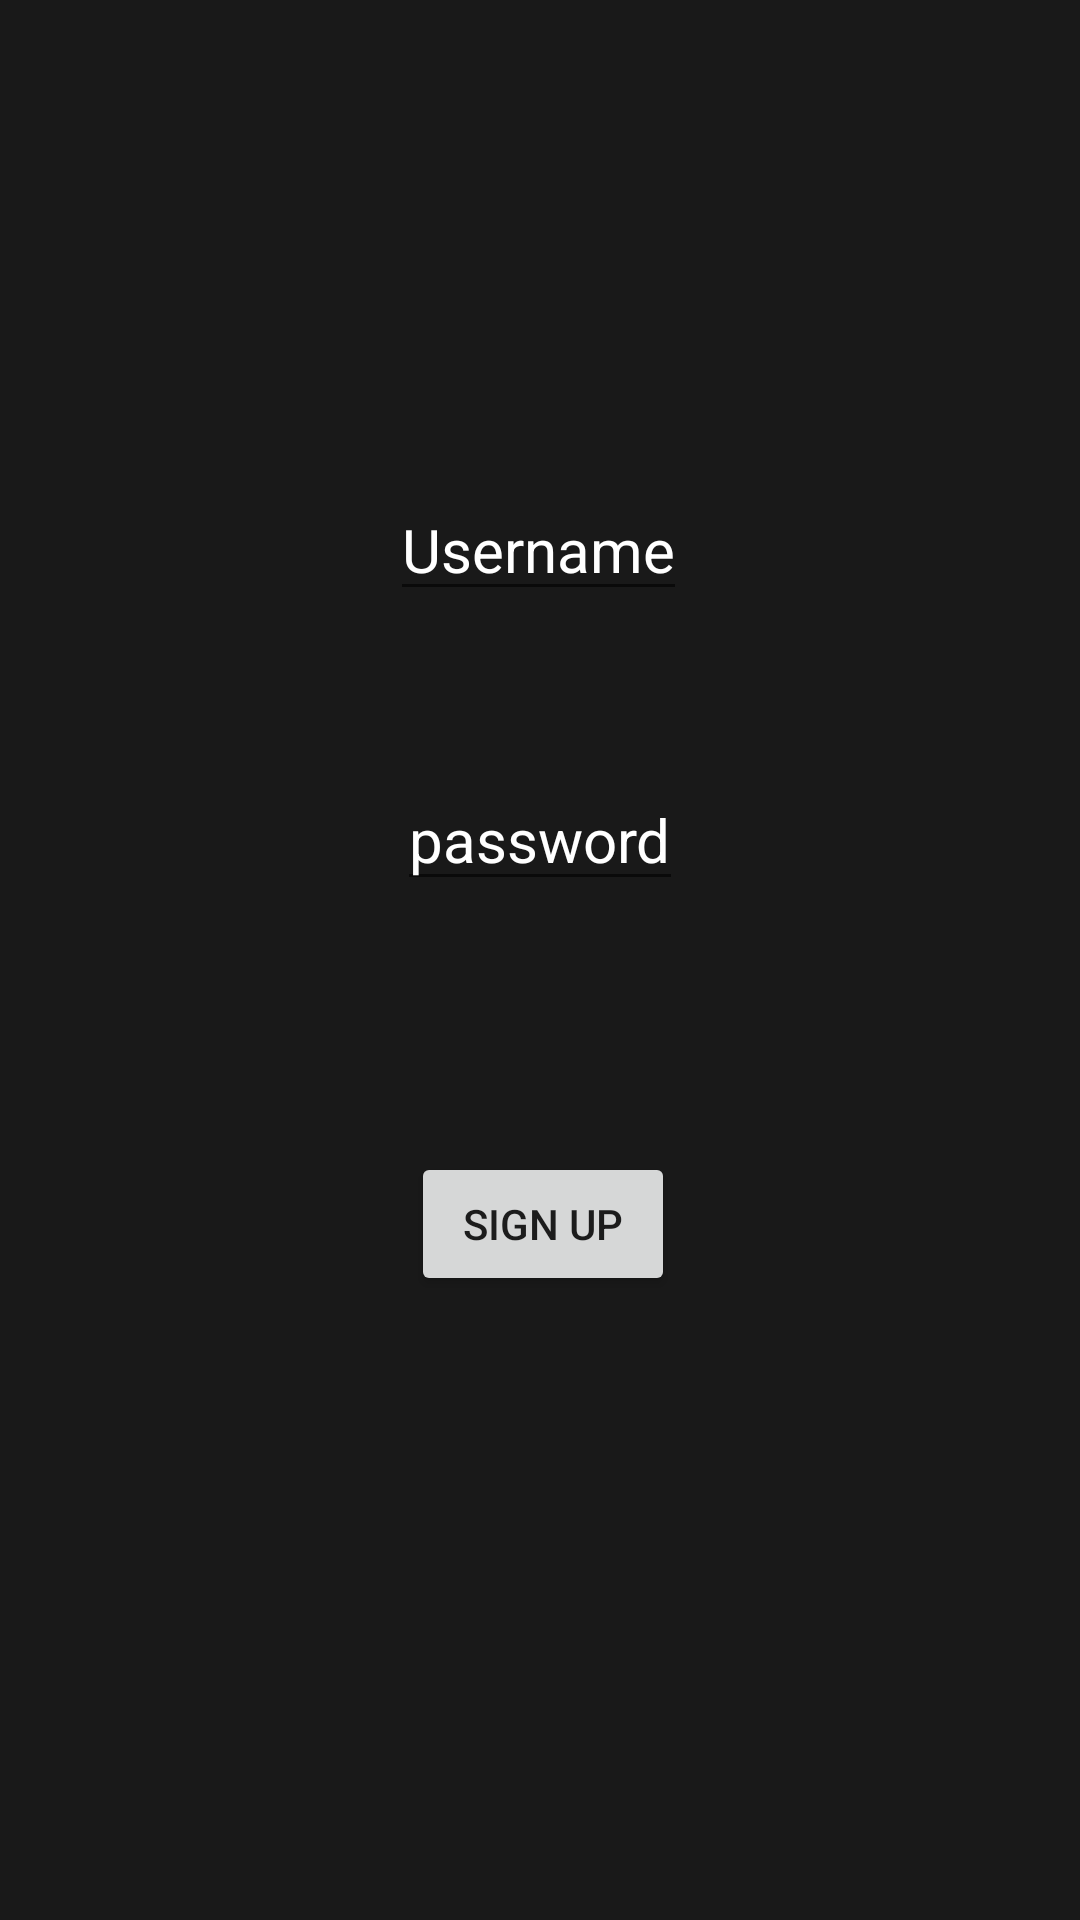

Android layout source for this screen:
<!-- AndroidManifest.xml: application theme Theme.Yourdex -->
<!-- res/layout/activity_sign_up.xml -->
<?xml version="1.0" encoding="utf-8"?>
<androidx.constraintlayout.widget.ConstraintLayout xmlns:android="http://schemas.android.com/apk/res/android"
    xmlns:app="http://schemas.android.com/apk/res-auto"
    xmlns:tools="http://schemas.android.com/tools"
    android:layout_width="match_parent"
    android:layout_height="match_parent"
    android:background="#191919"
    tools:context=".SignUp">

    <EditText
        android:id="@+id/SignUpUsername"
        android:layout_width="wrap_content"
        android:layout_height="wrap_content"
        android:text="Username"
        android:textColor="#FFFFFF"
        android:textSize="20sp"
        app:layout_constraintBottom_toBottomOf="parent"
        app:layout_constraintEnd_toEndOf="parent"
        app:layout_constraintHorizontal_bias="0.498"
        app:layout_constraintStart_toStartOf="parent"
        app:layout_constraintTop_toTopOf="parent"
        app:layout_constraintVertical_bias="0.268" />

    <EditText
        android:id="@+id/signUpPassword"
        android:layout_width="wrap_content"
        android:layout_height="wrap_content"
        android:text="password"
        android:textColor="#FFFFFF"
        android:textSize="20sp"
        app:layout_constraintBottom_toBottomOf="parent"
        app:layout_constraintEnd_toEndOf="parent"
        app:layout_constraintStart_toStartOf="parent"
        app:layout_constraintTop_toTopOf="parent"
        app:layout_constraintVertical_bias="0.43" />

    <Button
        android:id="@+id/signUPBTN"
        android:layout_width="wrap_content"
        android:layout_height="wrap_content"
        android:layout_marginTop="384dp"
        android:text="sign up"
        app:layout_constraintEnd_toEndOf="parent"
        app:layout_constraintHorizontal_bias="0.504"
        app:layout_constraintStart_toStartOf="parent"
        app:layout_constraintTop_toTopOf="parent" />
</androidx.constraintlayout.widget.ConstraintLayout>
<!-- resources referenced by this layout -->
<resources>
  <style name="Theme.Yourdex" parent="Theme.MaterialComponents.DayNight.DarkActionBar">
          
          <item name="colorPrimary">@color/purple_500</item>
          <item name="colorPrimaryVariant">@color/purple_700</item>
          <item name="colorOnPrimary">@color/white</item>
          
          <item name="colorSecondary">@color/teal_200</item>
          <item name="colorSecondaryVariant">@color/teal_700</item>
          <item name="colorOnSecondary">@color/black</item>
          
          <item name="android:statusBarColor" tools:targetApi="l">?attr/colorPrimaryVariant</item>
          
      </style>
  <!-- not gathered from this repository: default colours our renderer supplied (Android Studio template values) -->
  <color name="purple_500">#FF6200EE</color>
  <color name="purple_700">#FF3700B3</color>
  <color name="teal_200">#FF03DAC5</color>
  <color name="teal_700">#FF018786</color>
  <color name="black">#FF000000</color>
  <color name="white">#FFFFFFFF</color>
</resources>
